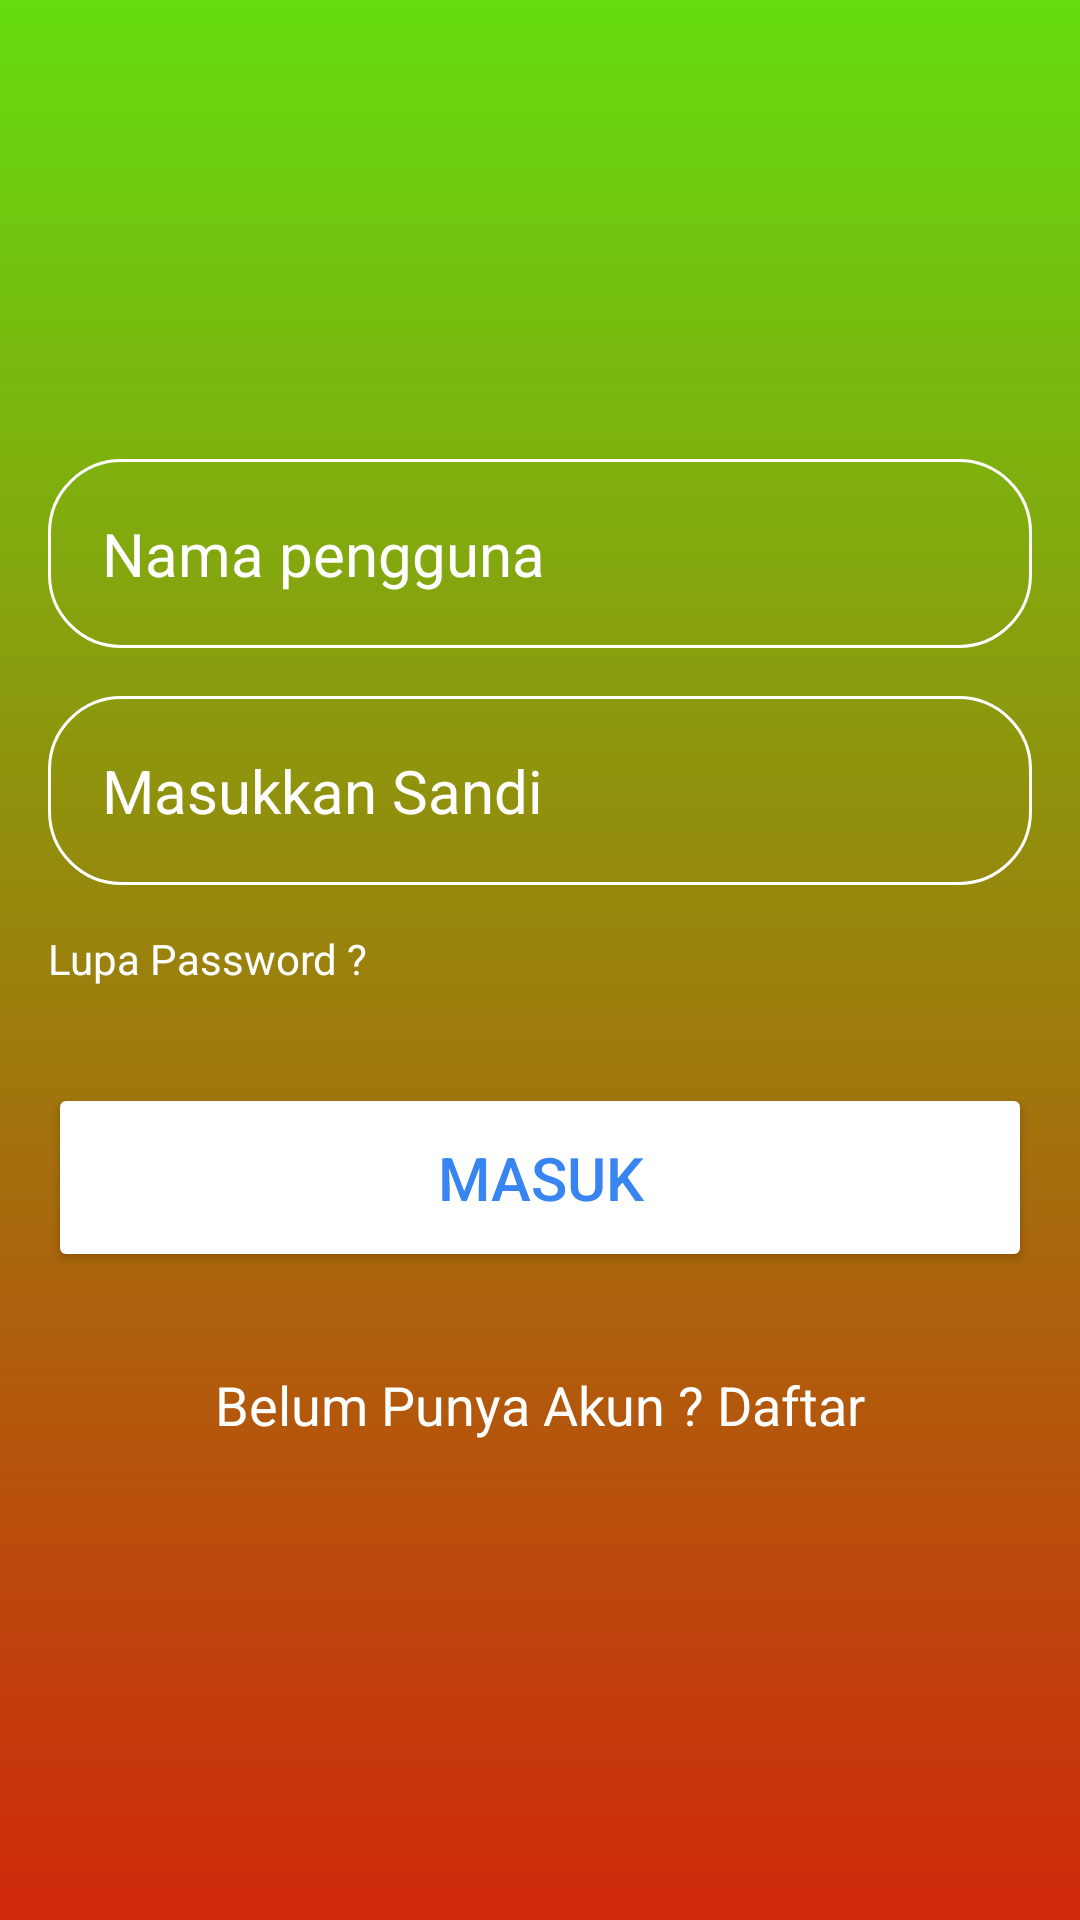

The Android layout XML behind this screen, and the referenced resources:
<!-- AndroidManifest.xml: application theme Theme.MyLoginApplication -->
<!-- res/layout/activity_main.xml -->
<?xml version="1.0" encoding="utf-8"?>
<RelativeLayout xmlns:android="http://schemas.android.com/apk/res/android"
    xmlns:app="http://schemas.android.com/apk/res-auto"
    xmlns:tools="http://schemas.android.com/tools"
    android:layout_width="match_parent"
    android:layout_height="match_parent"
    android:background="@drawable/login_background"
    android:gravity="center"
    android:padding="16dp"
    tools:context=".MainActivity">

    <LinearLayout
        android:layout_width="match_parent"
        android:layout_height="wrap_content"
        android:gravity="center"
        android:orientation="vertical">

        <ImageView
            android:layout_width="160dp"
            android:layout_height="160dp"
            android:src="@drawable/icon"/>

        <EditText
            android:layout_width="match_parent"
            android:layout_height="wrap_content"
            android:hint="Nama pengguna"
            android:textColor="@color/white"
            android:textColorHint="@color/white"
            android:textSize="20dp"
            android:background="@drawable/rounded_corner"
            android:padding="18dp"
            android:inputType="text"
            android:id="@+id/username_input"/>

        <EditText
            android:layout_width="match_parent"
            android:layout_height="wrap_content"
            android:layout_marginTop="16dp"
            android:hint="Masukkan Sandi"
            android:textColor="@color/white"
            android:textColorHint="@color/white"
            android:textSize="20sp"
            android:background="@drawable/rounded_corner"
            android:padding="18dp"
            android:inputType="textPassword"
            android:id="@+id/password_input"/>

        <TextView
            android:id="@+id/lupa"
            android:layout_width="match_parent"
            android:layout_height="wrap_content"
            android:layout_marginTop="15dp"
            android:text="Lupa Password ?"
            android:textColor="@color/white" />

        <Button
            android:layout_width="match_parent"
            android:layout_height="wrap_content"
            android:text="Masuk"
            android:backgroundTint="@color/white"
            android:textColor="#3884F1"
            android:padding="18dp"
            android:layout_marginTop="32dp"
            android:textSize="20sp"
            android:id="@+id/login_btn"/>

        <TextView
            android:id="@+id/daftar"
            android:layout_width="wrap_content"
            android:layout_height="wrap_content"
            android:layout_marginTop="32dp"
            android:text="Belum Punya Akun ? Daftar"
            android:textColor="@color/white"
            android:textSize="18sp" />

        <LinearLayout
            android:layout_width="match_parent"
            android:layout_height="159dp"
            android:layout_marginTop="8dp"
            android:gravity="center"
            android:orientation="horizontal">


        </LinearLayout>

    </LinearLayout>
</RelativeLayout>
<!-- resources referenced by this layout -->
<resources>
  <!-- drawable login_background (drawable) -->
  <?xml version="1.0" encoding="utf-8"?>
  <shape xmlns:android="http://schemas.android.com/apk/res/android">
  
      <gradient android:type="linear" android:angle="200"
          android:startColor="#64DC0F" android:endColor="#CF280B"/>
  
  </shape>
  <!-- drawable rounded_corner (drawable) -->
  <?xml version="1.0" encoding="utf-8"?>
  <shape xmlns:android="http://schemas.android.com/apk/res/android">
      <corners android:radius="24dp"/>
      <stroke android:width="1dip" android:color="@color/white"/>
  
  </shape>
  <style name="Theme.MyLoginApplication" parent="Base.Theme.MyLoginApplication" />
  <style name="Base.Theme.MyLoginApplication" parent="Theme.Material3.DayNight.NoActionBar">
          
          
      </style>
  <!-- not gathered from this repository: default colours our renderer supplied (Android Studio template values) -->
  <color name="white">#FFFFFFFF</color>
</resources>
